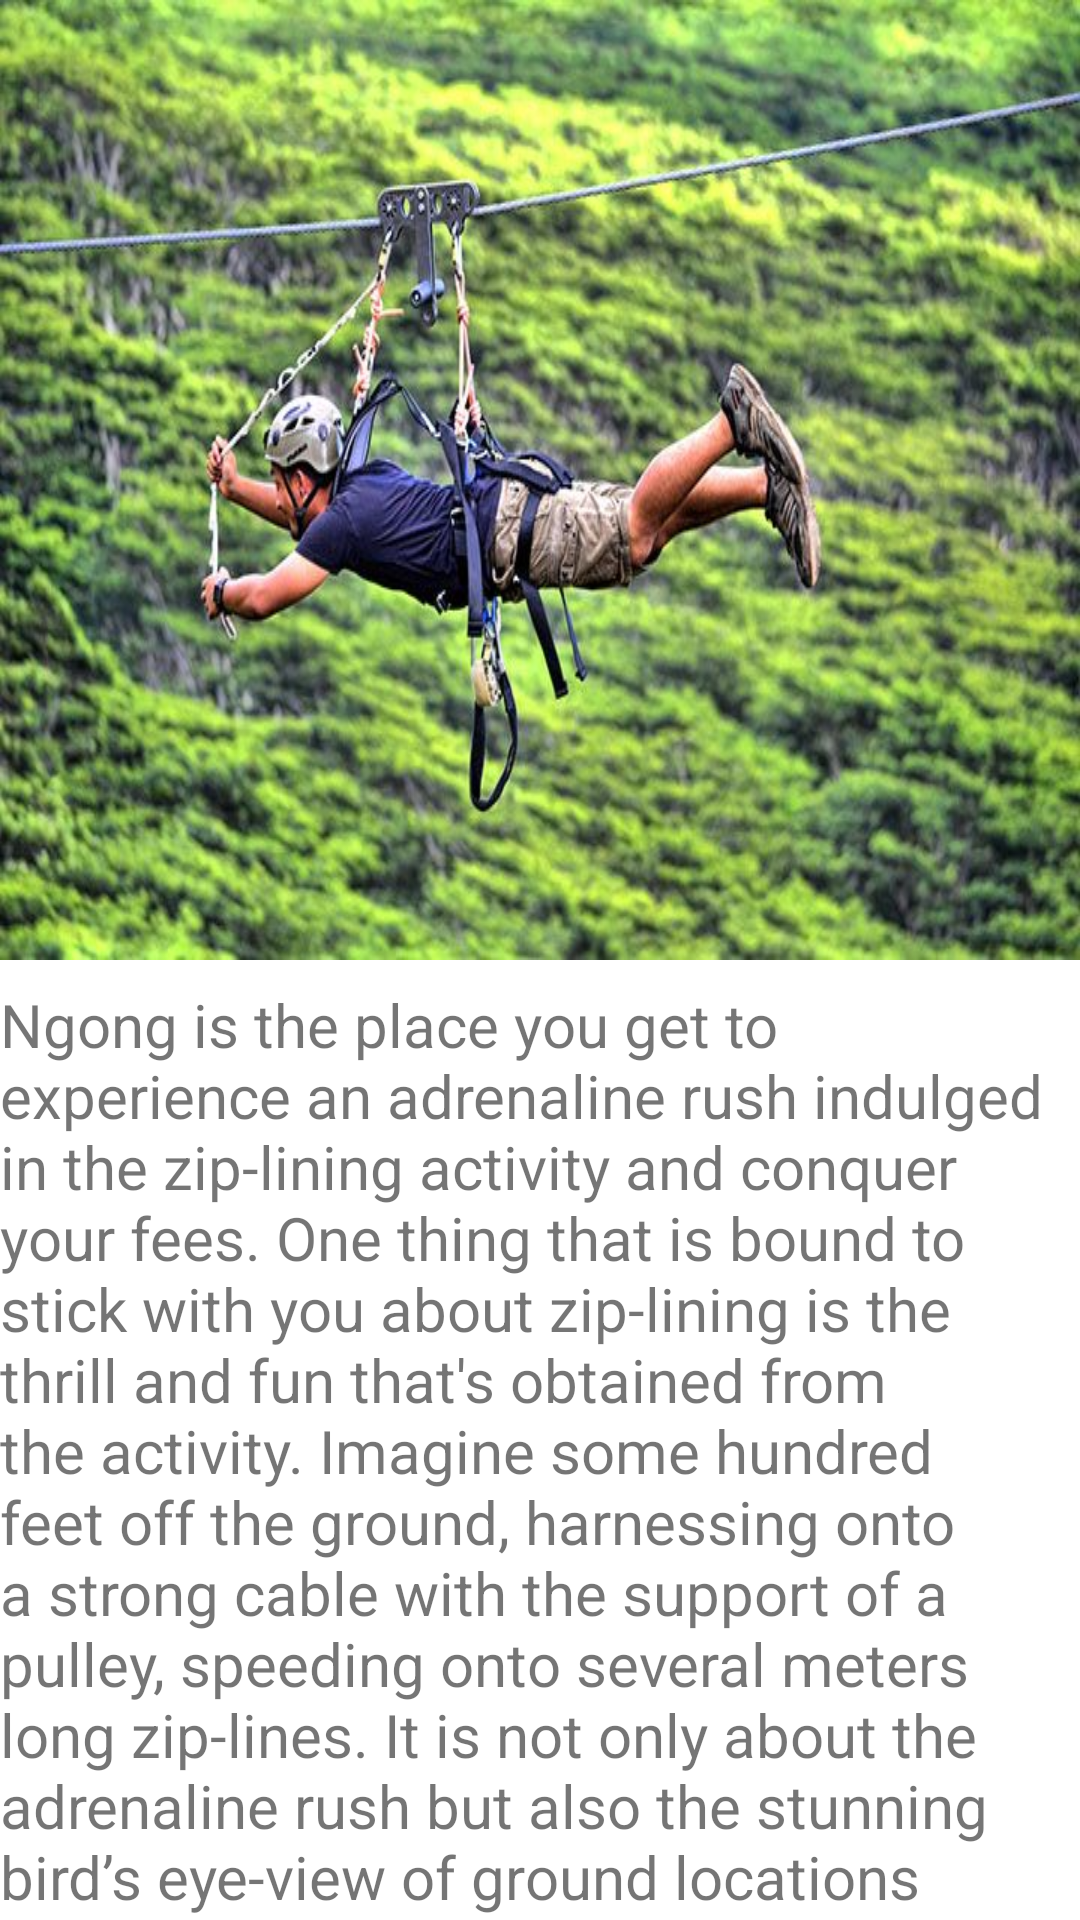

Reconstruct the res/layout file that produces this screen, plus the resources it refers to.
<!-- AndroidManifest.xml: application theme Theme.TembeaKenya -->
<!-- res/layout/activity_ngong.xml -->
<?xml version="1.0" encoding="utf-8"?>
<androidx.constraintlayout.widget.ConstraintLayout xmlns:android="http://schemas.android.com/apk/res/android"
    xmlns:app="http://schemas.android.com/apk/res-auto"
    xmlns:tools="http://schemas.android.com/tools"
    android:layout_width="match_parent"
    android:layout_height="match_parent"
    tools:context=".Ngong">

    <ImageView
        android:id="@+id/imageView2"
        android:layout_width="0dp"
        android:layout_height="0dp"
        android:scaleType="fitXY"
        app:layout_constraintBottom_toTopOf="@+id/guideline3"
        app:layout_constraintEnd_toEndOf="parent"
        app:layout_constraintStart_toStartOf="parent"
        app:layout_constraintTop_toTopOf="parent"
        app:srcCompat="@drawable/kereita" />

    <androidx.constraintlayout.widget.Guideline
        android:id="@+id/guideline3"
        android:layout_width="wrap_content"
        android:layout_height="wrap_content"
        android:orientation="horizontal"
        app:layout_constraintGuide_percent="0.5"/>

    <TextView
        android:id="@+id/aboutNgong"
        android:layout_width="wrap_content"
        android:layout_height="wrap_content"
        android:layout_marginStart="16dp"
        android:layout_marginTop="8dp"
        android:layout_marginEnd="16dp"
        android:text="Ngong is the place you get to experience an adrenaline rush indulged in the zip-lining activity and conquer your fees. One thing that is bound to stick with you about zip-lining is the thrill and fun that's obtained from the activity. Imagine some hundred feet off the ground, harnessing onto a strong cable with the support of a pulley, speeding onto several meters  long zip-lines. It is not only about the adrenaline rush but also the stunning bird’s eye-view of ground locations"
        android:textSize="20sp"
        app:layout_constraintEnd_toEndOf="parent"
        app:layout_constraintStart_toStartOf="parent"
        app:layout_constraintTop_toBottomOf="@+id/imageView2" />

    <Button
        android:id="@+id/button"
        android:layout_width="wrap_content"
        android:layout_height="wrap_content"
        android:layout_marginStart="16dp"
        android:layout_marginTop="8dp"
        android:layout_marginEnd="16dp"
        android:text="Back"
        app:layout_constraintEnd_toStartOf="@+id/button2"
        app:layout_constraintStart_toStartOf="parent"
        app:layout_constraintTop_toBottomOf="@+id/aboutNgong" />

    <Button
        android:id="@+id/button2"
        android:layout_width="wrap_content"
        android:layout_height="wrap_content"
        android:layout_marginStart="16dp"
        android:layout_marginTop="8dp"
        android:layout_marginEnd="16dp"
        android:text="Next"
        app:layout_constraintEnd_toEndOf="parent"
        app:layout_constraintStart_toEndOf="@+id/button"
        app:layout_constraintTop_toBottomOf="@+id/aboutNgong" />
</androidx.constraintlayout.widget.ConstraintLayout>
<!-- resources referenced by this layout -->
<resources>
  <!-- drawable kereita: jpeg bitmap (drawable, 75925 bytes) -->
  <style name="Theme.TembeaKenya" parent="Theme.MaterialComponents.DayNight.DarkActionBar">
          
          <item name="colorPrimary">@color/purple_500</item>
          <item name="colorPrimaryVariant">@color/purple_700</item>
          <item name="colorOnPrimary">@color/white</item>
          
          <item name="colorSecondary">@color/teal_200</item>
          <item name="colorSecondaryVariant">@color/teal_700</item>
          <item name="colorOnSecondary">@color/black</item>
          
          <item name="android:statusBarColor" tools:targetApi="l">?attr/colorPrimaryVariant</item>
          
      </style>
  <!-- not gathered from this repository: default colours our renderer supplied (Android Studio template values) -->
  <color name="purple_500">#FF6200EE</color>
  <color name="purple_700">#FF3700B3</color>
  <color name="teal_200">#FF03DAC5</color>
  <color name="teal_700">#FF018786</color>
  <color name="black">#FF000000</color>
  <color name="white">#FFFFFFFF</color>
</resources>
